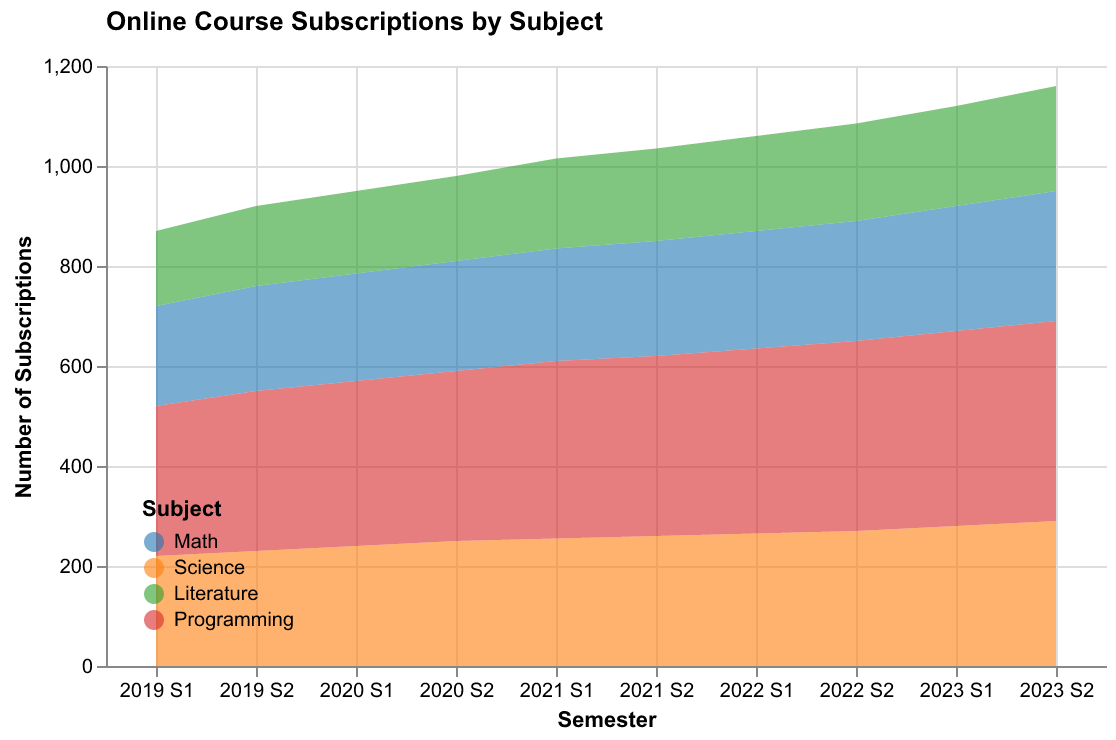

Data behind this chart, as committed beside it:
Semester, Math, Science, Literature, Programming
2019 S1, 200, 220, 150, 300
2019 S2, 210, 230, 160, 320
2020 S1, 215, 240, 165, 330
2020 S2, 220, 250, 170, 340
2021 S1, 225, 255, 180, 355
2021 S2, 230, 260, 185, 360
2022 S1, 235, 265, 190, 370
2022 S2, 240, 270, 195, 380
2023 S1, 250, 280, 200, 390
2023 S2, 260, 290, 210, 400
